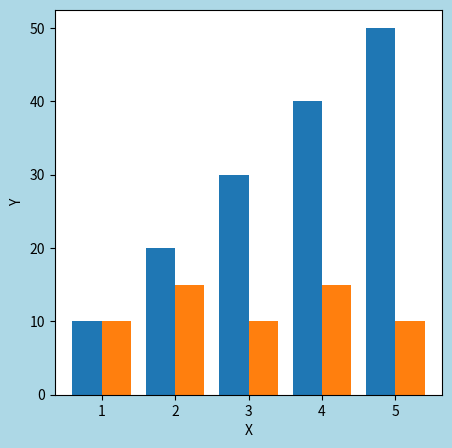

Recreate this plot in Python. (Note: this script raises an exception after producing the figure.)
import numpy as np
import matplotlib.pyplot as plt


width_bar = 0.4

x = np.array([1, 2, 3, 4, 5])
x1 = x - width_bar/2
x2 = x + width_bar/2

y1 = np.array([10, 20, 30, 40, 50])
y2 = np.array([10, 15, 10, 15, 10])


fig = plt.figure(figsize = (5,5), facecolor='lightblue')

plt.xlabel('X')
plt.ylabel('Y')

plt.bar(x=x1, height=y1, label='y1', width=width_bar, align="center")
plt.bar(x=x2, height=y2, label='y2', width=width_bar, align="center")
plt.savefig("./output/each_characteristic_result/sample.png")